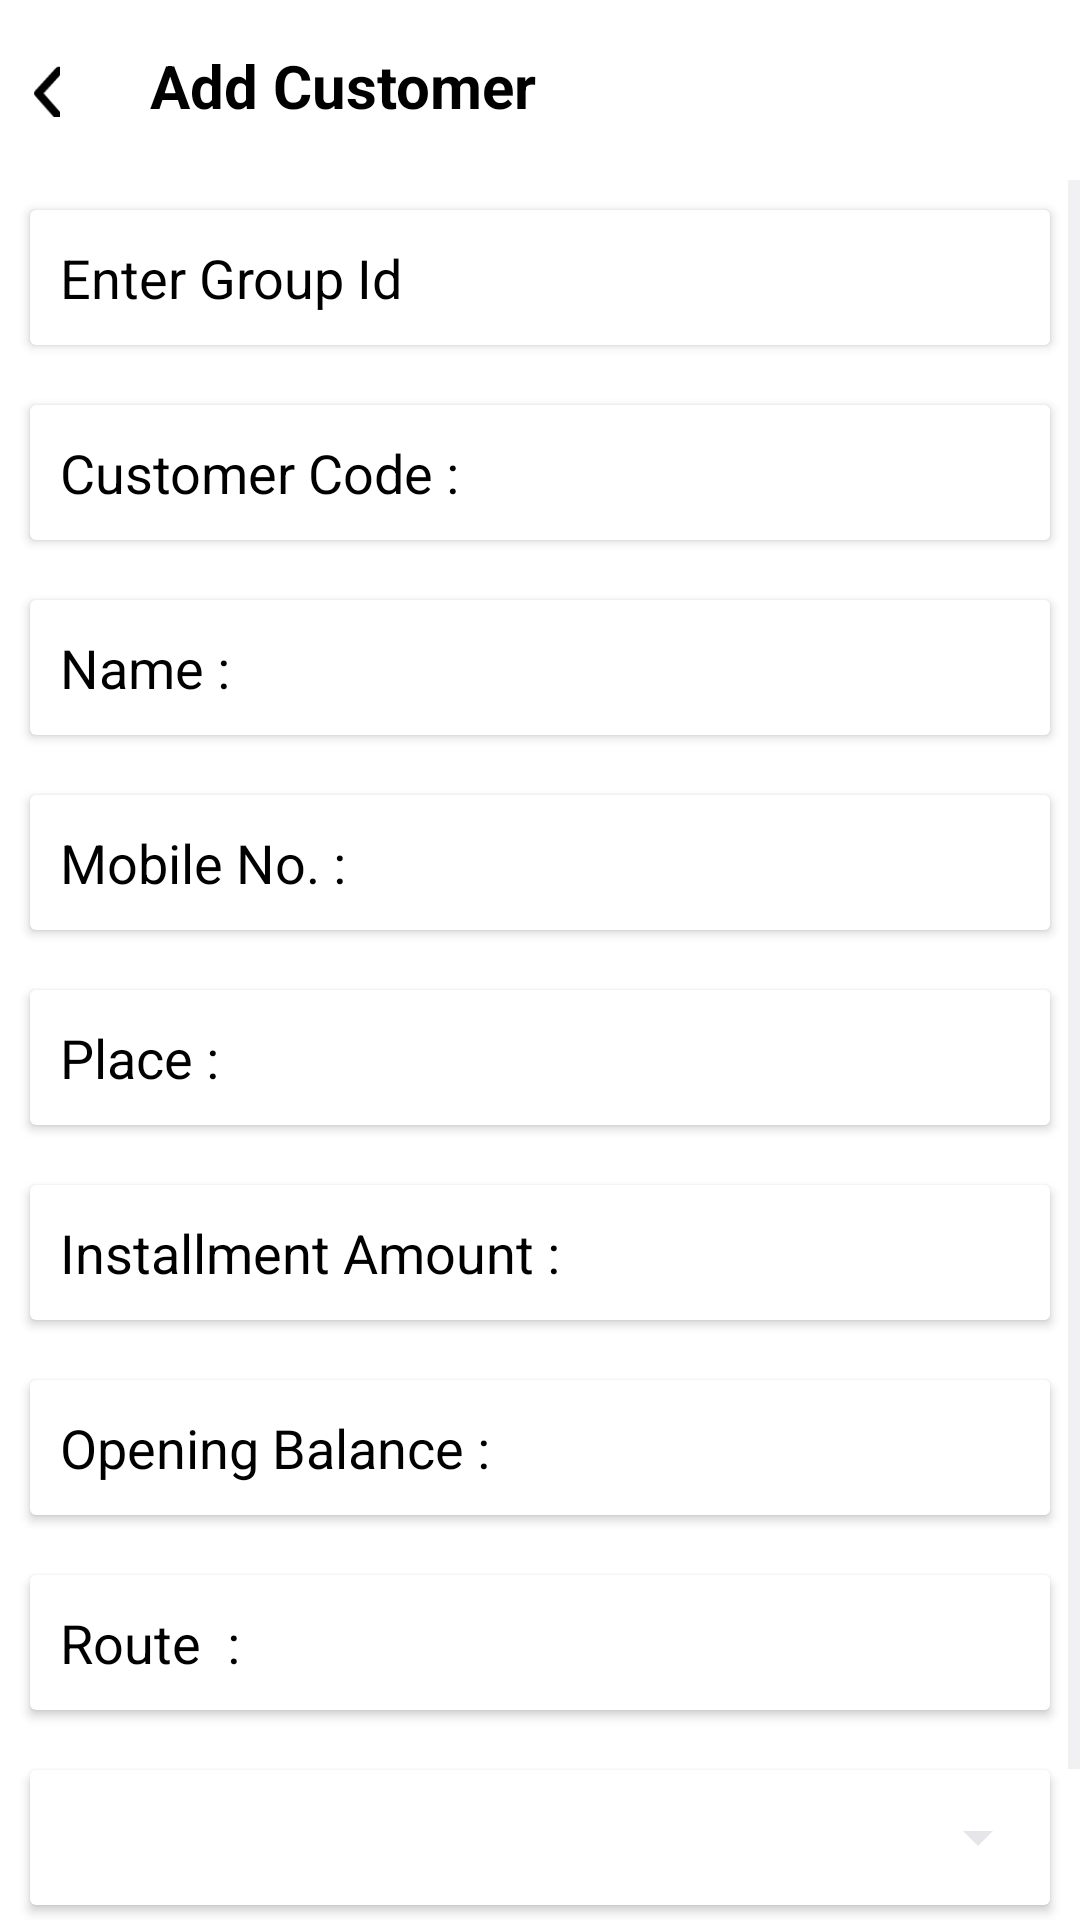

Android layout source for this screen:
<!-- AndroidManifest.xml: activity theme AppTheme.NoActionBar -->
<!-- res/layout/activity_addcustomer.xml -->
<?xml version="1.0" encoding="utf-8"?>
<LinearLayout xmlns:android="http://schemas.android.com/apk/res/android"
    xmlns:app="http://schemas.android.com/apk/res-auto"
    xmlns:tools="http://schemas.android.com/tools"
    android:layout_width="match_parent"
    android:layout_height="match_parent"
    android:background="@color/white"
    android:orientation="vertical"
    tools:context=".AddcustomerActivity">


    <LinearLayout
        android:id="@+id/ll_1"
        android:layout_width="match_parent"
        android:layout_height="60dp"
        android:orientation="horizontal"
        tools:ignore="MissingConstraints">

        <ImageView
            android:id="@+id/arrow"
            android:layout_width="10dp"
            android:layout_height="18dp"
            android:layout_gravity="center"
            android:layout_marginStart="10dp"
            android:background="@drawable/arrowback">


        </ImageView>

        <TextView
            android:id="@+id/textView"
            android:layout_width="wrap_content"
            android:layout_height="50dp"
            android:layout_marginStart="30dp"
            android:layout_marginTop="15dp"
            android:text="Add Customer"
            android:textColor="@color/black"
            android:textSize="20dp"
            android:textStyle="bold"
            android:visibility="visible" />


    </LinearLayout>

    <ScrollView
        android:layout_width="match_parent"
        android:layout_height="wrap_content">

        <LinearLayout
            android:layout_width="match_parent"
            android:layout_height="wrap_content"
            android:orientation="vertical">

            <androidx.cardview.widget.CardView
                android:layout_width="match_parent"
                android:layout_height="45dp"
                android:layout_margin="10dp"
                android:layout_weight="1.6"

                android:backgroundTint="@color/white">

                <AutoCompleteTextView
                    android:id="@+id/autoCompleteTextView1"
                    android:layout_width="match_parent"
                    android:layout_height="45dp"
                    android:layout_marginStart="10dp"
                    android:background="@color/white"
                    android:ems="10"
                    android:hint="Enter Group Id"
                    android:textColor="@color/black"
                    android:textColorHint="@color/black" />
            </androidx.cardview.widget.CardView>

            <androidx.cardview.widget.CardView
                android:layout_width="match_parent"
                android:layout_height="45dp"
                android:layout_margin="10dp"
                android:layout_weight="1.6"

                android:backgroundTint="@color/white">

                <EditText
                    android:id="@+id/etCoustmerCode"
                    android:layout_width="match_parent"
                    android:layout_height="45dp"
                    android:layout_marginStart="10dp"
                    android:background="@color/white"
                    android:hint="Customer Code :"
                    android:textColor="#575757"
                    android:textColorHint="@color/black">

                </EditText>
            </androidx.cardview.widget.CardView>

            <androidx.cardview.widget.CardView
                android:layout_width="match_parent"
                android:layout_height="45dp"
                android:layout_margin="10dp"
                android:layout_weight="1.6"

                android:backgroundTint="@color/white">

                <EditText
                    android:id="@+id/etName"
                    android:layout_width="match_parent"
                    android:layout_height="45dp"
                    android:layout_marginStart="10dp"
                    android:background="@color/white"
                    android:hint="Name :"
                    android:textColor="#575757"
                    android:textColorHint="@color/black">

                </EditText>
            </androidx.cardview.widget.CardView>

            <androidx.cardview.widget.CardView
                android:layout_width="match_parent"
                android:layout_height="45dp"
                android:layout_margin="10dp"
                android:layout_weight="1.6"

                android:backgroundTint="@color/white">

                <EditText
                    android:id="@+id/etMobile"
                    android:layout_width="match_parent"
                    android:layout_height="45dp"
                    android:layout_marginStart="10dp"
                    android:background="@color/white"
                    android:hint="Mobile No. :"
                    android:inputType="number"
                    android:textColor="#575757"
                    android:textColorHint="@color/black">

                </EditText>
            </androidx.cardview.widget.CardView>


            <androidx.cardview.widget.CardView
                android:layout_width="match_parent"
                android:layout_height="45dp"
                android:layout_margin="10dp"
                android:layout_weight="1.6"

                android:backgroundTint="@color/white">

                <EditText
                    android:id="@+id/etPlace"
                    android:layout_width="match_parent"
                    android:layout_height="45dp"
                    android:layout_marginStart="10dp"
                    android:background="@color/white"
                    android:hint="Place :"
                    android:textColor="#575757"
                    android:textColorHint="@color/black">

                </EditText>
            </androidx.cardview.widget.CardView>

            <androidx.cardview.widget.CardView
                android:layout_width="match_parent"
                android:layout_height="45dp"
                android:layout_margin="10dp"
                android:layout_weight="1.6"

                android:backgroundTint="@color/white">

                <EditText
                    android:id="@+id/etAmount"
                    android:layout_width="match_parent"
                    android:layout_height="45dp"
                    android:layout_marginStart="10dp"
                    android:background="@color/white"
                    android:focusable="false"
                    android:hint="Installment Amount :"
                    android:inputType="number"
                    android:textColor="#575757"
                    android:textColorHint="@color/black">

                </EditText>
            </androidx.cardview.widget.CardView>
            

            <androidx.cardview.widget.CardView
                android:layout_width="match_parent"
                android:layout_height="45dp"
                android:layout_margin="10dp"
                android:layout_weight="1.6"

                android:backgroundTint="@color/white">

                <EditText
                    android:id="@+id/installment2"
                    android:layout_width="match_parent"
                    android:layout_height="45dp"
                    android:layout_marginStart="10dp"
                    android:background="@color/white"
                    android:hint="Opening Balance :"
                    android:inputType="number"
                    android:textColor="#575757"
                    android:textColorHint="@color/black">

                </EditText>
            </androidx.cardview.widget.CardView>

            <androidx.cardview.widget.CardView
                android:layout_width="match_parent"
                android:layout_height="45dp"
                android:layout_margin="10dp"
                android:layout_weight="1.6"

                android:backgroundTint="@color/white">

                <EditText
                    android:id="@+id/etInstallment"
                    android:layout_width="match_parent"
                    android:layout_height="45dp"
                    android:layout_marginStart="10dp"
                    android:background="@color/white"
                    android:hint="Route  :"
                    android:textColor="#575757"
                    android:textColorHint="@color/black">

                </EditText>
            </androidx.cardview.widget.CardView>

            <androidx.cardview.widget.CardView
                android:layout_width="match_parent"
                android:layout_height="45dp"
                android:layout_margin="10dp"
                android:layout_weight="1.6"

                android:backgroundTint="@color/white">

                <Spinner
                    android:id="@+id/sStaff"
                    android:layout_width="match_parent"
                    android:layout_height="45dp"

                    android:textColorHint="@color/black">

                </Spinner>
            </androidx.cardview.widget.CardView>


            <Button
                android:id="@+id/btnadd"
                android:layout_width="255dp"
                android:layout_height="50dp"
                android:layout_gravity="center"
                android:backgroundTint="#393185"
                android:text="Add Customer"
                android:textAllCaps="false"
                android:textColor="@color/white">

            </Button>


        </LinearLayout>
    </ScrollView>

</LinearLayout>
<!-- resources referenced by this layout -->
<resources>
  <color name="black">#FF000000</color>
  <color name="white">#FFFFFFFF</color>
  <!-- drawable arrowback: png bitmap (drawable, 364 bytes) -->
  <style name="AppTheme.NoActionBar">
          <item name="windowActionBar">false</item>
          <item name="windowNoTitle">true</item>
          
  
          <item name="colorControlNormal">#E5E5EA</item>
          <item name="colorControlActivated">#9FA7B3</item>
  
      </style>
</resources>
